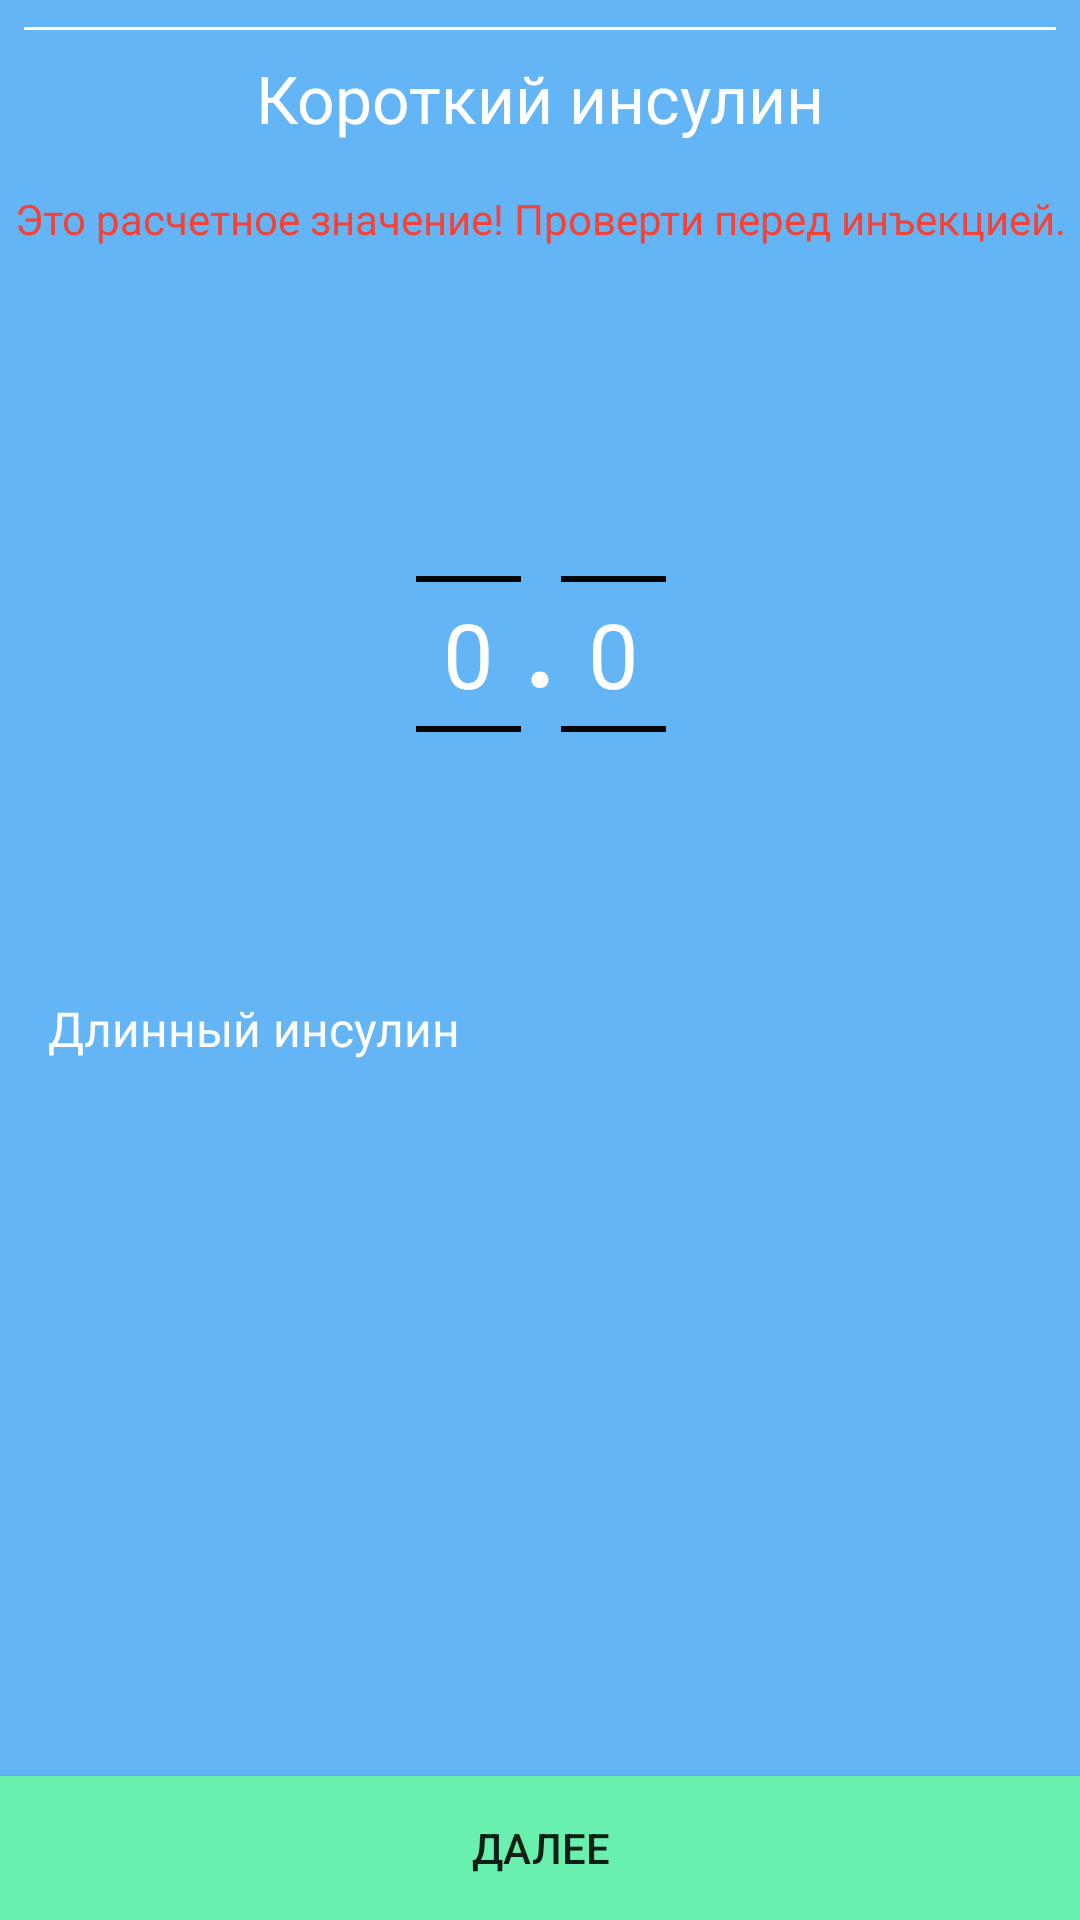

Android layout source for this screen:
<!-- AndroidManifest.xml: application theme AppTheme -->
<!-- res/layout/fragment_short_insulin.xml -->
<?xml version="1.0" encoding="utf-8"?>
<androidx.constraintlayout.widget.ConstraintLayout xmlns:android="http://schemas.android.com/apk/res/android"
    xmlns:app="http://schemas.android.com/apk/res-auto"
    xmlns:tools="http://schemas.android.com/tools"
    android:layout_width="match_parent"
    android:layout_height="match_parent"
    android:background="@color/blue3"
    tools:context=".ShortInsulinFragment">

    <View
        style="@style/line"
        android:layout_width="match_parent"
        android:layout_height="1dp"
        android:layout_marginBottom="8dp"
        app:layout_constraintBottom_toTopOf="@+id/textView4"
        app:layout_constraintEnd_toEndOf="parent"
        app:layout_constraintStart_toStartOf="parent" />

    <TextView
        android:id="@+id/textView4"
        style="@style/text_view_h1"
        android:layout_width="0dp"
        android:layout_height="wrap_content"
        android:layout_marginTop="18dp"
        android:text="@string/short_insulin"
        app:layout_constraintEnd_toEndOf="parent"
        app:layout_constraintStart_toStartOf="parent"
        app:layout_constraintTop_toTopOf="parent" />

    <TextView
        android:id="@+id/tv_attention_insulin"
        android:layout_width="0dp"
        android:layout_height="wrap_content"
        android:layout_marginTop="16dp"
        android:fontFamily="@font/ukrainian_free_set"
        android:text="@string/attention_insulin"
        android:textAlignment="center"
        android:textColor="@color/red500"
        android:textSize="14sp"
        app:layout_constraintEnd_toEndOf="parent"
        app:layout_constraintStart_toStartOf="parent"
        app:layout_constraintTop_toBottomOf="@+id/textView4" />

    <Button
        android:id="@+id/btn_further"
        style="@style/ButtonFurther"
        android:layout_width="match_parent"
        app:layout_constraintBottom_toBottomOf="parent"
        app:layout_constraintEnd_toEndOf="parent"
        app:layout_constraintStart_toStartOf="parent" />

    <TextView
        android:id="@+id/textView20"
        style="@style/text_view_h2"
        android:layout_width="wrap_content"
        android:layout_height="wrap_content"
        android:layout_marginStart="16dp"
        android:layout_marginTop="24dp"
        android:text="@string/long_insulin"
        app:layout_constraintStart_toStartOf="parent"
        app:layout_constraintTop_toBottomOf="@+id/tvTotalInsulin" />

    <ImageView
        android:id="@+id/imageView3"
        android:layout_width="wrap_content"
        android:layout_height="wrap_content"
        android:layout_marginEnd="32dp"
        android:contentDescription="@string/chevron_right"
        android:src="@drawable/arrow_right_white_32dp"
        app:layout_constraintBottom_toBottomOf="@+id/textView20"
        app:layout_constraintEnd_toEndOf="parent"
        app:layout_constraintTop_toTopOf="@+id/textView20" />


    <View
        android:id="@+id/view_click_long_insulin"
        style="@style/viewClick"
        android:layout_marginTop="16dp"
        app:layout_constraintEnd_toEndOf="parent"
        app:layout_constraintHorizontal_bias="1.0"
        app:layout_constraintStart_toStartOf="parent"
        app:layout_constraintTop_toBottomOf="@+id/tvTotalInsulin" />

    <TextView
        android:id="@+id/textView38"
        android:layout_width="wrap_content"
        android:layout_height="wrap_content"
        android:layout_marginTop="48dp"
        android:text="@string/number_picker_point"
        android:textColor="@android:color/background_light"
        android:textSize="50sp"
        app:layout_constraintEnd_toEndOf="parent"
        app:layout_constraintHorizontal_bias="0.501"
        app:layout_constraintStart_toStartOf="parent"
        app:layout_constraintTop_toTopOf="@+id/guideline9" />

    
    <NumberPicker
        android:id="@+id/number_picker"
        android:layout_width="35dp"
        android:layout_height="wrap_content"
        android:theme="@style/AppTheme.Picker"
        android:descendantFocusability="blocksDescendants"
        app:layout_constraintEnd_toStartOf="@+id/textView38"
        app:layout_constraintTop_toTopOf="@+id/guideline9" />

    <NumberPicker
        android:id="@+id/number_picker_2"
        android:layout_width="35dp"
        android:layout_height="wrap_content"
        android:theme="@style/AppTheme.Picker"
        android:descendantFocusability="blocksDescendants"
        app:layout_constraintStart_toEndOf="@+id/textView38"
        app:layout_constraintTop_toTopOf="@+id/guideline9" />

    <TextView
        android:id="@+id/text_view_formula_insulin_for_food"
        style="@style/text_view_h3_black"
        android:layout_width="0dp"
        android:layout_height="wrap_content"
        android:layout_marginStart="16dp"
        android:layout_marginTop="16dp"
        android:layout_marginEnd="16dp"
        android:background="@android:color/background_light"
        android:fontFamily="@font/ukrainian_free_set"
        android:paddingStart="8dp"
        android:paddingEnd="0dp"
        android:text="@string/formula_insulin_for_food"
        android:textColor="@android:color/black"
        app:layout_constraintEnd_toEndOf="parent"
        app:layout_constraintStart_toStartOf="parent"
        app:layout_constraintTop_toBottomOf="@+id/number_picker" />

    <androidx.constraintlayout.widget.Guideline
        android:id="@+id/guideline7"
        android:layout_width="wrap_content"
        android:layout_height="wrap_content"
        android:orientation="vertical"
        app:layout_constraintGuide_percent="0.5" />

    <androidx.constraintlayout.widget.Guideline
        android:id="@+id/guideline9"
        android:layout_width="wrap_content"
        android:layout_height="wrap_content"
        android:orientation="horizontal"
        app:layout_constraintGuide_percent="0.20" />

    <ImageView
        android:id="@+id/image_view_info"
        android:layout_width="wrap_content"
        android:layout_height="wrap_content"
        android:layout_marginEnd="32dp"
        android:clickable="true"
        android:contentDescription="@string/information"
        android:focusable="true"
        android:src="@drawable/ic_info_white_32dp"
        app:layout_constraintEnd_toEndOf="parent"
        app:layout_constraintTop_toTopOf="@+id/guideline9" />

    <androidx.constraintlayout.widget.Group
        android:id="@+id/group_formula_insulin_for_food"
        android:layout_width="wrap_content"
        android:layout_height="wrap_content"
        android:visibility="gone"
        app:constraint_referenced_ids="text_view_formula_insulin_for_food,formula_compensation,tvTotalInsulin"
        app:layout_constraintStart_toStartOf="parent"
        app:layout_constraintTop_toTopOf="parent" />

    <TextView
        android:id="@+id/formula_compensation"
        style="@style/text_view_h3_black"
        android:layout_width="0dp"
        android:layout_height="wrap_content"
        android:layout_marginStart="16dp"
        android:layout_marginEnd="16dp"
        android:background="@android:color/background_light"
        android:fontFamily="@font/ukrainian_free_set"
        android:paddingStart="8dp"
        android:paddingEnd="0dp"
        android:text="@string/compensation_off"
        android:textColor="@android:color/black"
        app:layout_constraintEnd_toEndOf="parent"
        app:layout_constraintStart_toStartOf="parent"
        app:layout_constraintTop_toBottomOf="@+id/text_view_formula_insulin_for_food" />

    <TextView
        android:id="@+id/tvTotalInsulin"
        style="@style/text_view_h3_black"
        android:layout_width="0dp"
        android:layout_height="wrap_content"
        android:layout_marginStart="16dp"
        android:layout_marginTop="1dp"
        android:layout_marginEnd="16dp"
        android:background="@android:color/background_light"
        android:fontFamily="@font/ukrainian_free_set"
        android:paddingStart="8dp"
        android:paddingEnd="0dp"
        android:text="@string/total_insulin"
        android:textColor="@android:color/black"
        app:layout_constraintEnd_toEndOf="parent"
        app:layout_constraintStart_toStartOf="parent"
        app:layout_constraintTop_toBottomOf="@+id/formula_compensation" />

</androidx.constraintlayout.widget.ConstraintLayout>
<!-- resources referenced by this layout -->
<resources>
  <color name="blue3">#64B5F6</color>
  <color name="red500">#F44336</color>
  <string name="attention_insulin">Это расчетное значение! Проверти перед инъекцией.</string>
  <string name="chevron_right">стрелка в право</string>
  <string name="compensation_off">Компенсация : отключена</string>
  <string name="formula_insulin_for_food">На еду : %s(ХЕ) * %s(коефф.) = %s</string>
  <string name="information">информация</string>
  <string name="long_insulin">Длинный инсулин</string>
  <string name="number_picker_point">.</string>
  <string name="short_insulin">Короткий инсулин</string>
  <string name="total_insulin">Итог : %s + %s = %s</string>
  <style name="AppTheme.Picker" parent="Theme.AppCompat.Light.NoActionBar">
          <item name="android:textColorPrimary">@android:color/white</item>
          <item name="colorControlNormal">@android:color/black</item>
          <item name="android:textSize">30sp</item>
      </style>
  <style name="ButtonFurther">
          <item name="android:layout_height">wrap_content</item>
          <item name="android:background">@color/btn</item>
          <item name="android:text">@string/further</item>
      </style>
  <style name="line">
          <item name="android:layout_width">0dp</item>
          <item name="android:layout_height">1dp</item>
          <item name="android:layout_marginStart">8dp</item>
          <item name="android:layout_marginEnd">8dp</item>
          <item name="android:background">@color/white</item>
      </style>
  <style name="text_view_h1">
          <item name="android:textSize">22sp</item>
          <item name="android:fontFamily">@font/ukrainian_free_set</item>
          <item name="android:textColor">@color/white</item>
          <item name="android:textAlignment">center</item>
      </style>
  <style name="text_view_h2">
          <item name="android:textSize">16sp</item>
          <item name="android:fontFamily">@font/ukrainian_free_set</item>
          <item name="android:textColor">@color/white</item>
          <item name="android:textAlignment">center</item>
      </style>
  <style name="text_view_h3_black">
          <item name="android:layout_width">wrap_content</item>
          <item name="android:layout_height">wrap_content</item>
          <item name="android:fontFamily">@font/ukrainian_free_set</item>
          <item name="android:textColor">@android:color/black</item>
          <item name="android:textSize">14sp</item>
      </style>
  <style name="viewClick">
          <item name="android:layout_width">0dp</item>
          <item name="android:layout_height">30dp</item>
          <item name="android:clickable">true</item>
          <item name="android:focusable">true</item>
      </style>
  <style name="AppTheme" parent="Theme.AppCompat.Light.NoActionBar">
          
          <item name="colorPrimary">@color/colorPrimary</item>
          <item name="colorPrimaryDark">@color/colorPrimaryDark</item>
          <item name="colorAccent">@color/colorAccent</item>
          <item name="editTextStyle">@style/AppTheme.EditText</item>
      </style>
  <color name="btn">#69F0AE</color>
  <string name="further">далее</string>
  <color name="white">#FFFFFF</color>
  <color name="colorPrimary">#008577</color>
  <color name="colorPrimaryDark">#00574B</color>
  <color name="colorAccent">#D81B60</color>
  <style name="AppTheme.EditText" parent="@style/Widget.AppCompat.EditText">
          <item name="android:background">@drawable/edit_text_background</item>
          <item name="android:textAlignment">center</item>
          <item name="android:textColor">@color/white</item>
          <item name="android:textColorHint">@color/line</item>
      </style>
  <!-- drawable edit_text_background (drawable) -->
  <?xml version="1.0" encoding="utf-8"?>
  <layer-list xmlns:android="http://schemas.android.com/apk/res/android">
      <item >
          <shape android:shape="rectangle">
              
              <stroke
                  android:color="@color/white" />
          </shape>
      </item>
  
  
  </layer-list>
  <color name="line">#BDBDBD</color>
</resources>
